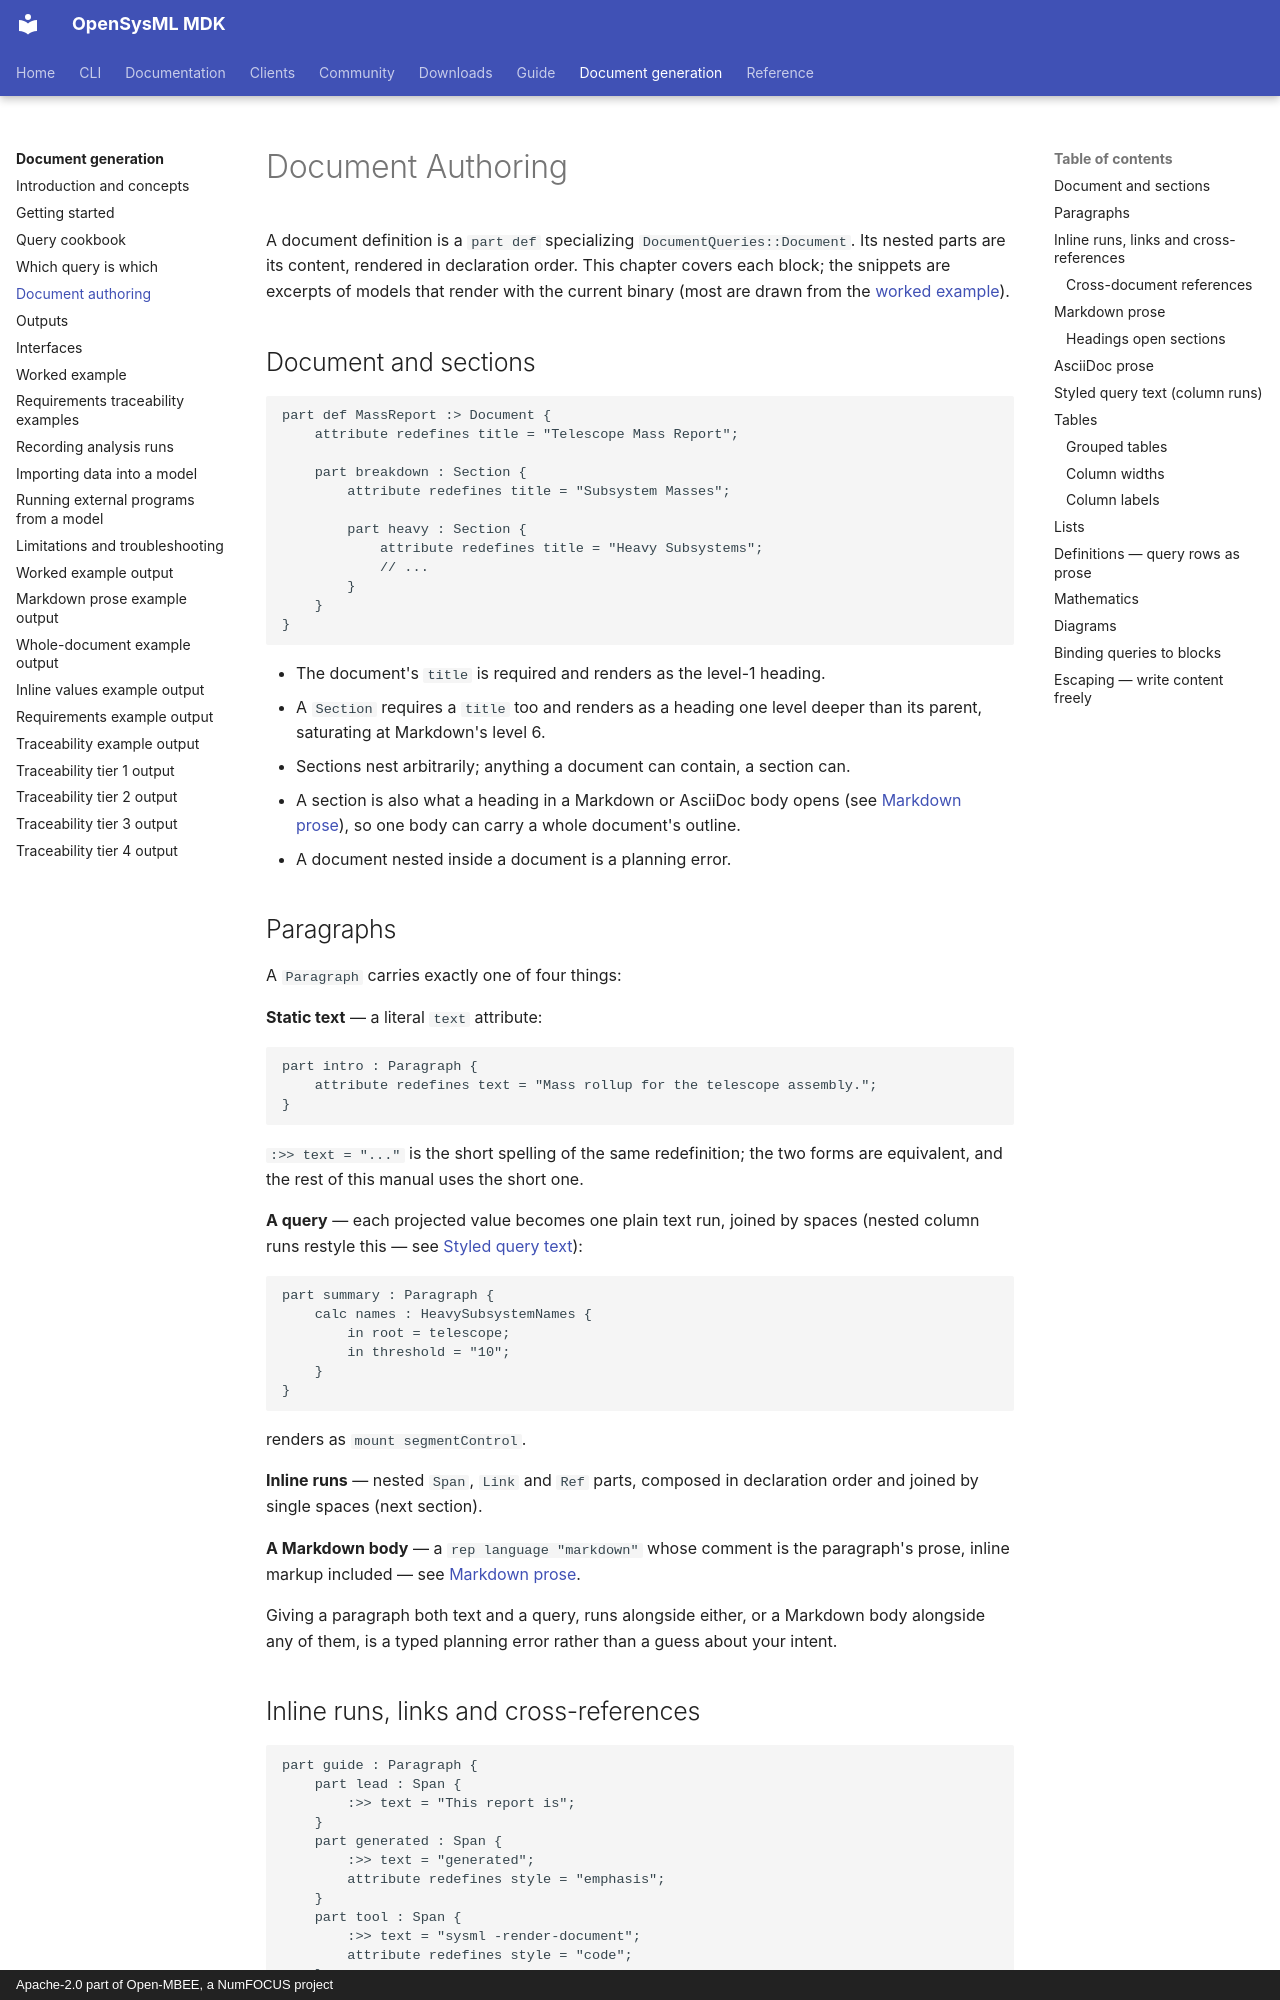

repository: Open-MBEE/OpenSysML · page: manual/authoring/index.html · generator: mkdocs · copyright: Apache-2.0 part of Open-MBEE, a NumFOCUS project

# Document Authoring

A document definition is a `part def` specializing
`DocumentQueries::Document`. Its nested parts are its content, rendered in
declaration order. This chapter covers each block; the snippets are excerpts
of models that render with the current binary (most are drawn from the
[worked example](worked-example.md)).

## Document and sections

```sysml
part def MassReport :> Document {
	attribute redefines title = "Telescope Mass Report";

	part breakdown : Section {
		attribute redefines title = "Subsystem Masses";

		part heavy : Section {
			attribute redefines title = "Heavy Subsystems";
			// ...
		}
	}
}
```

- The document's `title` is required and renders as the level-1 heading.
- A `Section` requires a `title` too and renders as a heading one level
  deeper than its parent, saturating at Markdown's level 6.
- Sections nest arbitrarily; anything a document can contain, a section can.
- A section is also what a heading in a Markdown or AsciiDoc body opens
  (see [Markdown prose](#markdown-prose)), so one body can carry a whole
  document's outline.
- A document nested inside a document is a planning error.

## Paragraphs

A `Paragraph` carries exactly one of four things:

**Static text** — a literal `text` attribute:

```sysml
part intro : Paragraph {
	attribute redefines text = "Mass rollup for the telescope assembly.";
}
```

`:>> text = "..."` is the short spelling of the same redefinition; the two
forms are equivalent, and the rest of this manual uses the short one.

**A query** — each projected value becomes one plain text run, joined by
spaces (nested column runs restyle this — see
[Styled query text](#styled-query-text-column-runs)):

```sysml
part summary : Paragraph {
	calc names : HeavySubsystemNames {
		in root = telescope;
		in threshold = "10";
	}
}
```

renders as `mount segmentControl`.

**Inline runs** — nested `Span`, `Link` and `Ref` parts, composed in
declaration order and joined by single spaces (next section).

**A Markdown body** — a `rep language "markdown"` whose comment is the
paragraph's prose, inline markup included — see
[Markdown prose](#markdown-prose).

Giving a paragraph both text and a query, runs alongside either, or a
Markdown body alongside any of them, is a typed planning error rather than a
guess about your intent.
